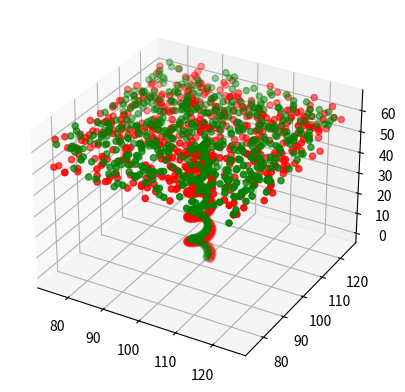

This figure's Python source:
import numpy as np
import matplotlib.pyplot as plt
from mpl_toolkits.mplot3d import Axes3D
from random import randint

#Generating a helix aligned in the z axis
n = 100
r1 = 3
r2 = 2
p1 = 12
p2 = 14
theta = np.linspace(0, 8*np.pi, n) # 3 turns

x1 = r1*np.cos(theta) + 100
y1 = r1*np.sin(theta) + 100
z1 = (p1/(2*np.pi))*theta

x2 = r2*np.cos(theta) + 100
y2 = r2*np.sin(theta)  + 100
z2 = (p2/(2*np.pi))*theta

#Generating cortex from z = 55 - 65, x, y = 50 - 150
#Actual x, y is in 104 - 96
x1Cortex = list(); y1Cortex = list(); z1Cortex = list()
for i in range(0, 500):
    z1Cortex.append(randint(50, 65))
    x1Cortex.append(randint(75, 125))
    y1Cortex.append(randint(75, 125))

x2Cortex = list(); y2Cortex = list(); z2Cortex = list()
for i in range(0, 500):
    z2Cortex.append(randint(50, 65))
    x2Cortex.append(randint(75, 125))
    y2Cortex.append(randint(75, 125))
    

fig = plt.figure()
ax = fig.add_subplot(111, projection='3d')
ax.scatter(x1, y1, z1, c = 'r', lw=2)
ax.scatter(x2, y2, z2, c = 'g', lw=2)
ax.scatter(x1Cortex, y1Cortex, z1Cortex, c = 'r')
ax.scatter(x2Cortex, y2Cortex, z2Cortex, c = 'g')
#plt.show()

X = list(); Y = list(); Z = list(); C = list(); S = list();

for i in range(0, 100):
    X.append(x1[i]);Y.append(y1[i]);Z.append(z1[i]);C.append('C1'); S.append(0.5)
for i in range(0, 500):
    X.append(x1Cortex[i]);Y.append(y1Cortex[i]);Z.append(z1Cortex[i]); C.append('C1');S.append(0.5)
for i in range(0, 100):
    X.append(x2[i]);Y.append(y2[i]);Z.append(z2[i]); C.append('C2');S.append(0.5)
for i in range(0, 500):
    X.append(x2Cortex[i]);Y.append(y2Cortex[i]);Z.append(z2Cortex[i]); C.append('C2');S.append(0.5)


#Writing points to a file
np.savetxt("TestHelix.csv", np.column_stack((C, X, Y, Z, S)), delimiter=",", fmt='%s')


